Labelled photos from "CNN_cropfield", an image-classification folder in LinhVu1027/DeepLearning-BasicImageClassification-Numpy-Tensorflow. The possible labels are: lua co de, lua nga, lua tot.

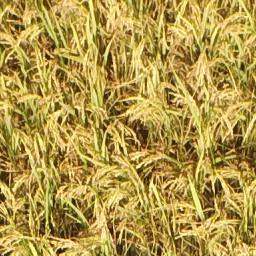
Label: lua tot

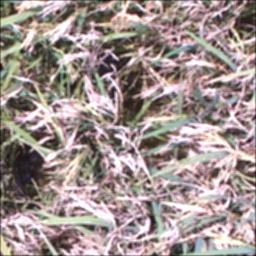
Label: lua co de

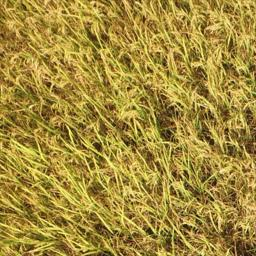
Label: lua tot

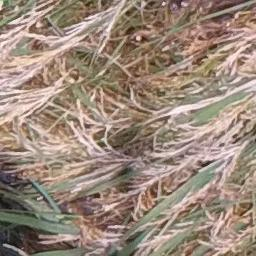
Label: lua co de

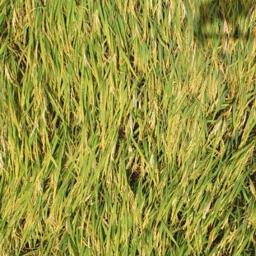
Label: lua nga

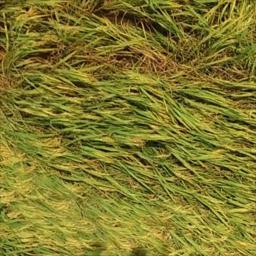
Label: lua nga
